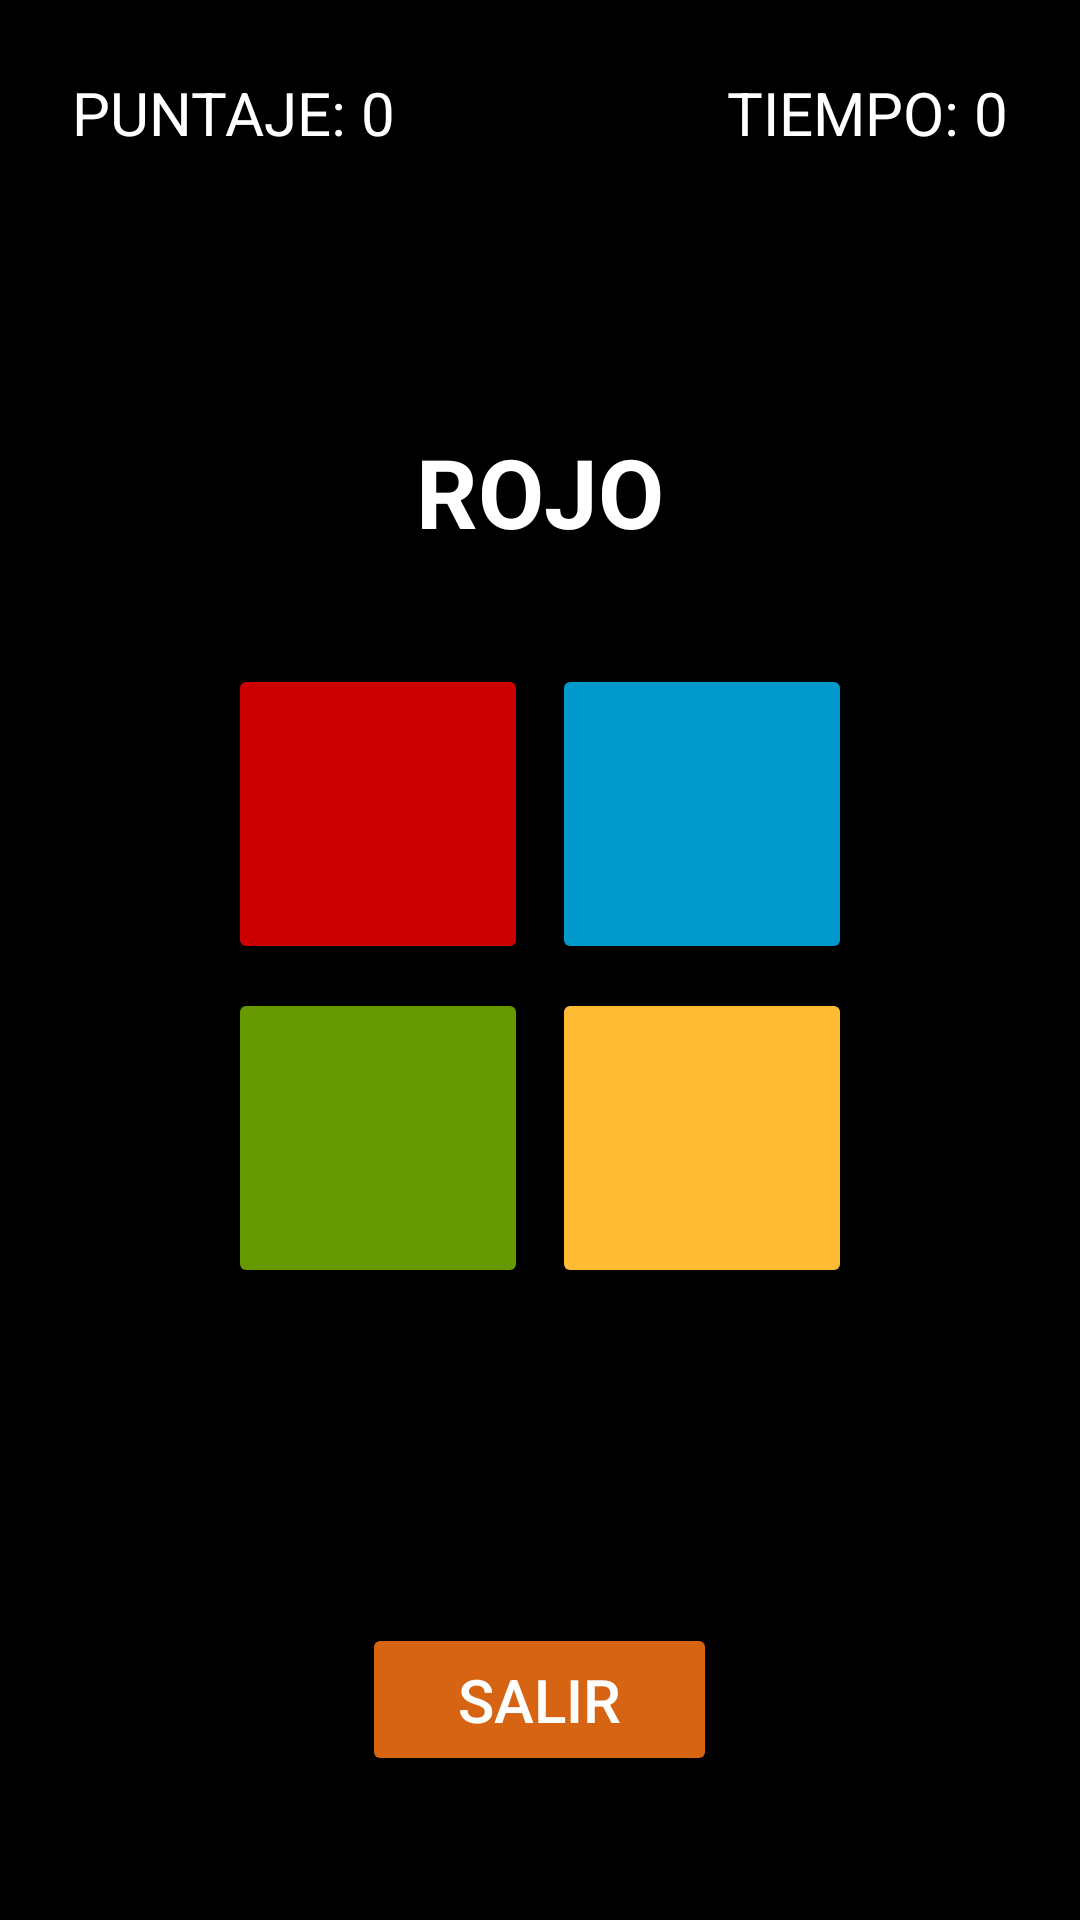

Android layout source for this screen:
<!-- AndroidManifest.xml: application theme Theme.Parcialv2 -->
<!-- res/layout/fragment_juego.xml -->
<?xml version="1.0" encoding="utf-8"?>
<LinearLayout xmlns:android="http://schemas.android.com/apk/res/android"
    xmlns:app="http://schemas.android.com/apk/res-auto"
    xmlns:tools="http://schemas.android.com/tools"
    android:layout_width="match_parent"
    android:layout_height="match_parent"
    android:orientation="vertical"
    android:padding="24dp"
    android:gravity="center_horizontal"
    android:background="@color/black"
    tools:context=".GameFragment">

    
    <LinearLayout
        android:layout_width="match_parent"
        android:layout_height="wrap_content"
        android:orientation="horizontal"
        android:layout_marginBottom="16dp"
        android:gravity="center_vertical">

        <TextView
            android:id="@+id/tvScore"
            android:layout_width="wrap_content"
            android:layout_height="wrap_content"
            android:text="@string/game_puntaje"
            android:textSize="20sp"
            android:textColor="@android:color/white"
            android:layout_weight="1"
            android:gravity="start" />

        <TextView
            android:id="@+id/tvTimer"
            android:layout_width="wrap_content"
            android:layout_height="wrap_content"
            android:text="@string/game_tiempo"
            android:textSize="20sp"
            android:textColor="@android:color/white"
            android:gravity="end" />
    </LinearLayout>

    
    <Space
        android:layout_width="match_parent"
        android:layout_height="0dp"
        android:layout_weight="1" />

    <TextView
        android:id="@+id/tvColorName"
        android:layout_width="wrap_content"
        android:layout_height="wrap_content"
        android:text="@string/game_color"
        android:textSize="32sp"
        android:textStyle="bold"
        android:textColor="@android:color/white"
        android:layout_marginBottom="32dp" />

    
    <GridLayout
        android:layout_width="wrap_content"
        android:layout_height="wrap_content"
        android:rowCount="2"
        android:columnCount="2"
        android:alignmentMode="alignMargins"
        android:useDefaultMargins="true"
        android:layout_marginBottom="32dp">

        <Button
            android:id="@+id/btnRed"
            android:layout_width="100dp"
            android:layout_height="100dp"
            android:backgroundTint="@android:color/holo_red_dark" />

        <Button
            android:id="@+id/btnBlue"
            android:layout_width="100dp"
            android:layout_height="100dp"
            android:backgroundTint="@android:color/holo_blue_dark" />

        <Button
            android:id="@+id/btnGreen"
            android:layout_width="100dp"
            android:layout_height="100dp"
            android:backgroundTint="@android:color/holo_green_dark" />

        <Button
            android:id="@+id/btnYellow"
            android:layout_width="100dp"
            android:layout_height="100dp"
            android:backgroundTint="@android:color/holo_orange_light" />
    </GridLayout>

    

    
    <Space
        android:layout_width="match_parent"
        android:layout_height="0dp"
        android:layout_weight="1" />

    <Button
        android:id="@+id/btnExit"
        android:layout_width="wrap_content"
        android:layout_height="wrap_content"
        android:text="@string/btn_salir"
        android:textSize="20sp"
        android:textColor="@color/white"
        android:paddingHorizontal="32dp"
        android:paddingVertical="12dp"
        android:backgroundTint="@color/orange"
        android:layout_gravity="center_horizontal"
        android:layout_marginBottom="24dp" />

</LinearLayout>
<!-- resources referenced by this layout -->
<resources>
  <color name="black">#FF000000</color>
  <color name="orange">#d66413</color>
  <color name="white">#FFFFFFFF</color>
  <string name="btn_salir">SALIR</string>
  <string name="game_color">ROJO</string>
  <string name="game_puntaje">PUNTAJE: 0</string>
  <string name="game_tiempo">TIEMPO: 0</string>
  <style name="Theme.Parcialv2" parent="Base.Theme.Parcialv2" />
  <style name="Base.Theme.Parcialv2" parent="Theme.Material3.DayNight.NoActionBar">
          
          
      </style>
</resources>
